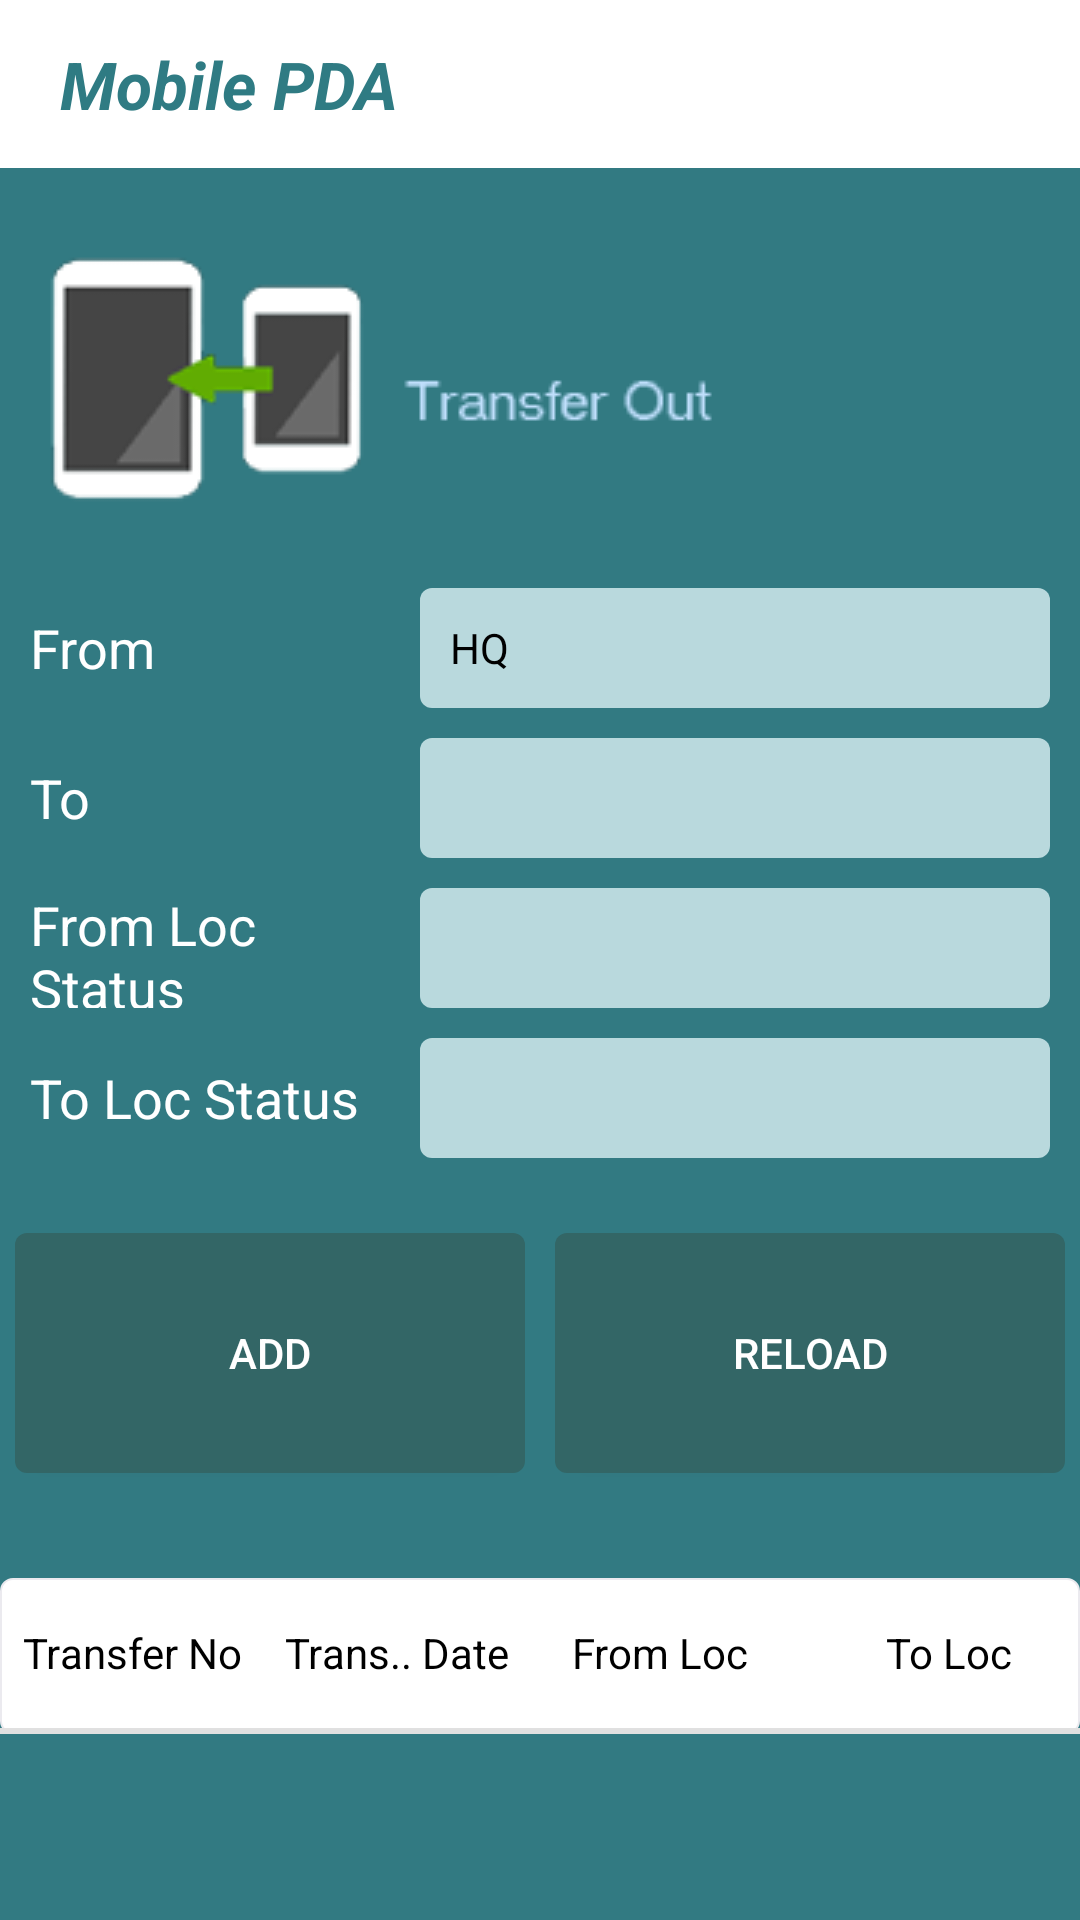

Produce the Android XML layout that renders to this screen, including the resource entries it uses.
<!-- AndroidManifest.xml: application theme AppTheme -->
<!-- res/layout/activity_transferout.xml -->
<?xml version="1.0" encoding="utf-8"?>
<LinearLayout xmlns:android="http://schemas.android.com/apk/res/android"
    android:orientation="vertical" android:layout_width="match_parent"
    android:layout_height="match_parent">
    <include layout="@layout/toolbar_menu"
        android:id="@+id/toolbar"/>
    <LinearLayout
        android:layout_width="match_parent"
        android:layout_height="match_parent"
        android:background="@drawable/background">
        <LinearLayout
            android:layout_width="match_parent"
            android:layout_height="match_parent"
            android:orientation="vertical">
            <ImageView
                android:layout_width="wrap_content"
                android:layout_height="wrap_content"
                android:src="@drawable/ic_transfer_out"
                android:id="@+id/imgDetail"
                android:visibility="visible"
                android:layout_marginTop="10dp"
                android:layout_marginLeft="10dp"/>
            <LinearLayout
                android:layout_width="match_parent"
                android:orientation="horizontal"
                android:paddingTop="10dp"
                android:layout_height="50dp"
                android:weightSum="5">
                <TextView
                    android:layout_width="0dp"
                    android:layout_weight="2"
                    android:layout_height="match_parent"
                    android:text="From "
                    android:paddingLeft="10dp"
                    android:gravity="center|left"
                    android:textColor="#FFF"
                    android:textAppearance="?android:attr/textAppearanceMedium" />
                <TextView
                    android:layout_width="0dp"
                    android:layout_weight="3"
                    android:layout_height="match_parent"
                    android:paddingLeft="10dp"
                    android:background="@drawable/edt_bg_rect"
                    android:text="HQ"
                    android:gravity="center|left"
                    android:inputType="text"
                    android:layout_marginRight="10dp"
                    android:textColor="#000"
                    android:id="@+id/txtFromLoc"/>
            </LinearLayout>
            <LinearLayout
                android:layout_width="match_parent"
                android:orientation="horizontal"
                android:paddingTop="10dp"
                android:id="@+id/linear1"
                android:layout_height="50dp"
                android:weightSum="5">
                <TextView
                    android:layout_width="0dp"
                    android:layout_weight="2"
                    android:layout_height="match_parent"
                    android:text="To"
                    android:gravity="center|left"
                    android:paddingLeft="10dp"
                    android:textColor="#FFF"
                    android:textAppearance="?android:attr/textAppearanceMedium"
                    android:id="@+id/textView"/>
                <Spinner
                    android:layout_width="0dp"
                    android:layout_weight="3"
                    android:layout_height="match_parent"
                    android:id="@+id/spnOutletName"
                    android:layout_marginRight="10dp"
                    android:background="@drawable/edt_bg_rect"/>
                <requestFocus></requestFocus>
            </LinearLayout>
            <LinearLayout
                android:layout_width="match_parent"
                android:layout_height="50dp"
                android:paddingTop="10dp"
                android:orientation="horizontal"
                android:weightSum="5">
                <TextView
                    android:layout_width="0dp"
                    android:layout_weight="2"
                    android:layout_height="match_parent"
                    android:textColor="#FFF"
                    android:layout_gravity="center|left"
                    android:paddingLeft="10dp"
                    android:text="From Loc Status"
                    android:textAppearance="?android:attr/textAppearanceMedium"/>
                <Spinner
                    android:layout_width="0dp"
                    android:layout_weight="3"
                    android:layout_height="match_parent"
                    android:id="@+id/spnFromLoc"
                    android:layout_marginRight="10dp"
                    android:background="@drawable/edt_bg_rect"/>
            </LinearLayout>
            <LinearLayout
                android:layout_width="match_parent"
                android:paddingTop="10dp"
                android:layout_height="50dp"
                android:orientation="horizontal">
                <TextView
                    android:layout_width="0dp"
                    android:layout_weight="2"
                    android:layout_height="match_parent"
                    android:textColor="#FFF"
                    android:gravity="center|left"
                    android:text="To Loc Status"
                    android:paddingLeft="10dp"
                    android:textAppearance="?android:attr/textAppearanceMedium"/>
                <Spinner
                    android:layout_width="0dp"
                    android:layout_weight="3"
                    android:layout_height="match_parent"
                    android:id="@+id/spnToLoc"
                    android:layout_marginRight="10dp"
                    android:background="@drawable/edt_bg_rect"/>
            </LinearLayout>
            <LinearLayout
                android:layout_width="fill_parent"
                android:layout_height="wrap_content"
                android:orientation="horizontal"
                android:layout_marginTop="20dp"
                android:layout_gravity="right">
                <Button
                    android:layout_width="100dp"
                    android:layout_height="80dp"
                    android:scaleType="fitXY"
                    android:layout_weight="1"
                    android:id="@+id/imgBtnBack"
                    android:visibility="gone"
                    android:layout_margin="5dp"
                    android:background="@drawable/bg_round_rect"
                    android:text="Back"
                    android:textColor="#FFF" />
                <Button
                    android:layout_width="100dp"
                    android:layout_height="80dp"
                    android:scaleType="fitXY"
                    android:layout_weight="1"
                    android:visibility="visible"
                    android:id="@+id/imgBtnAdd"
                    android:background="@drawable/bg_round_rect"
                    android:layout_margin="5dp"
                    android:text="Add"
                    android:textColor="#FFF"/>
                <Button
                    android:layout_width="100dp"
                    android:layout_height="80dp"
                    android:id="@+id/imgBtnReload"
                    android:scaleType="fitXY"
                    android:layout_margin="5dp"
                    android:background="@drawable/bg_round_rect"
                    android:text="Reload"
                    android:textColor="#FFF"
                    android:layout_weight="1"/>
            </LinearLayout>
            <RelativeLayout
                android:layout_width="match_parent"
                android:layout_height="wrap_content"
                android:id="@+id/linOrders"
                android:layout_marginTop="30dp"
                android:background="@drawable/rect_box"
                android:orientation="vertical">
                <LinearLayout
                    android:layout_width="match_parent"
                    android:layout_height="50dp"
                    android:id="@+id/linlstText"
                    android:orientation="horizontal"
                    android:baselineAligned="false"
                    android:descendantFocusability="blocksDescendants"
                    android:layout_weight="6">
                    <TextView
                        android:layout_width="100dp"
                        android:layout_height="match_parent"
                        android:id="@+id/txtInvNo"
                        android:text="Transfer No"
                        android:textColor="#000"
                        android:singleLine="true"
                        android:gravity="center"
                        android:layout_weight="1"/>
                    <TextView
                        android:layout_width="100dp"
                        android:layout_height="match_parent"
                        android:text="Trans.. Date"
                        android:singleLine="true"
                        android:textColor="#000"
                        android:id="@+id/txtInvDate"
                        android:gravity="center"
                        android:layout_weight="1"/>
                    <TextView
                        android:layout_width="100dp"
                        android:layout_height="match_parent"
                        android:text="From Loc"
                        android:textColor="#000"
                        android:singleLine="true"
                        android:gravity="center"
                        android:layout_weight="1"/>
                    <TextView
                        android:layout_width="100dp"
                        android:layout_height="match_parent"
                        android:layout_marginLeft="8dp"
                        android:text="To Loc"
                        android:textColor="#000"
                        android:singleLine="true"
                        android:gravity="center"
                        android:id="@+id/txtToLoc"
                        android:layout_weight="1"/>
                </LinearLayout>
                <View
                    android:layout_width="match_parent"
                    android:layout_height="2dp"
                    android:id="@+id/vwLst"
                    android:layout_below="@+id/linlstText"
                    android:background="#E0E0E0"></View>
                <ScrollView
                    android:layout_width="match_parent"
                    android:layout_height="wrap_content"
                    android:layout_below="@+id/vwLst">
                <LinearLayout
                    android:layout_width="match_parent"
                    android:layout_height="wrap_content"
                    android:layout_below="@+id/vwLst"
                    android:orientation="vertical">
                    <ListView
                        android:layout_width="match_parent"
                        android:layout_height="wrap_content"
                        android:divider="#E0E0E0"
                        android:dividerHeight="2dp"
                        android:id="@+id/lstTransferItems"/>
                </LinearLayout>
                </ScrollView>
            </RelativeLayout>
        </LinearLayout>
    </LinearLayout>
</LinearLayout>
<!-- res/layout/toolbar_menu.xml (included above) -->
<?xml version="1.0" encoding="utf-8"?>
<android.support.v7.widget.Toolbar xmlns:android="http://schemas.android.com/apk/res/android"
    xmlns:app="http://schemas.android.com/apk/res-auto"
    android:id="@+id/menuToolbar"
    android:layout_width="match_parent"
    android:layout_height="wrap_content"
    android:layout_margin="0dp"
    android:background="@color/colorwhitebackground"
    android:contentInsetLeft="10dp"
    android:contentInsetRight="10dp"
    android:contentInsetStart="10dp"
    android:minHeight="?attr/actionBarSize"
    android:padding="0dp"
    app:contentInsetLeft="10dp"
    app:contentInsetRight="10dp"
    app:contentInsetStart="10dp">



    <TextView
        android:layout_width="wrap_content"
        android:layout_height="wrap_content"
        android:text="Mobile PDA"
        android:textColor="@color/menu_color"
        android:textSize="22sp"
        android:paddingLeft="10dp"
        android:id="@+id/txtTitle"
        android:textStyle="bold|italic"
        android:layout_gravity="left"
        android:layout_marginLeft="10dp"
        android:scaleType="fitXY"/>



    <ImageView
        android:layout_width="wrap_content"
        android:layout_height="wrap_content"
        android:src="@drawable/ic_settings_black"
        android:visibility="visible"
        android:id="@+id/grpClose"
        android:layout_gravity="end" />
</android.support.v7.widget.Toolbar>
<!-- resources referenced by this layout -->
<resources>
  <color name="colorwhitebackground">#fff</color>
  <color name="menu_color">#2F7B83</color>
  <!-- drawable background: png bitmap (drawable, 10548 bytes) -->
  <!-- drawable bg_round_rect (drawable) -->
  <?xml version="1.0" encoding="utf-8"?>
  <shape xmlns:android="http://schemas.android.com/apk/res/android"
         android:dither="true"
         android:shape="rectangle">
  
      <corners android:radius="4dp"/>
      <solid android:color="#336666"/>
  
  </shape>
  <!-- drawable edt_bg_rect (drawable) -->
  <?xml version="1.0" encoding="utf-8"?>
  <shape xmlns:android="http://schemas.android.com/apk/res/android"
         android:dither="true"
         android:shape="rectangle">
  
      <corners android:radius="4dp"/>
      <solid android:color="#B9D9DD"/>
  
  </shape>
  <!-- drawable ic_transfer_out: png bitmap (drawable, 10276 bytes) -->
  <!-- drawable rect_box (drawable) -->
  <?xml version="1.0" encoding="utf-8"?>
  <shape xmlns:android="http://schemas.android.com/apk/res/android" android:id="@+id/listview_background_shape">
      <stroke android:width="0.8dp" android:color="#ebeaef" />
      <padding android:left="0dp"
          android:top="0dp"
          android:right="0dp"
          android:bottom="0dp" />
      <corners android:radius="4dp" />
      <solid android:color="#fff" />
  
  </shape>
  <style name="AppTheme" parent="Theme.AppCompat.Light.NoActionBar">
          
      </style>
</resources>
